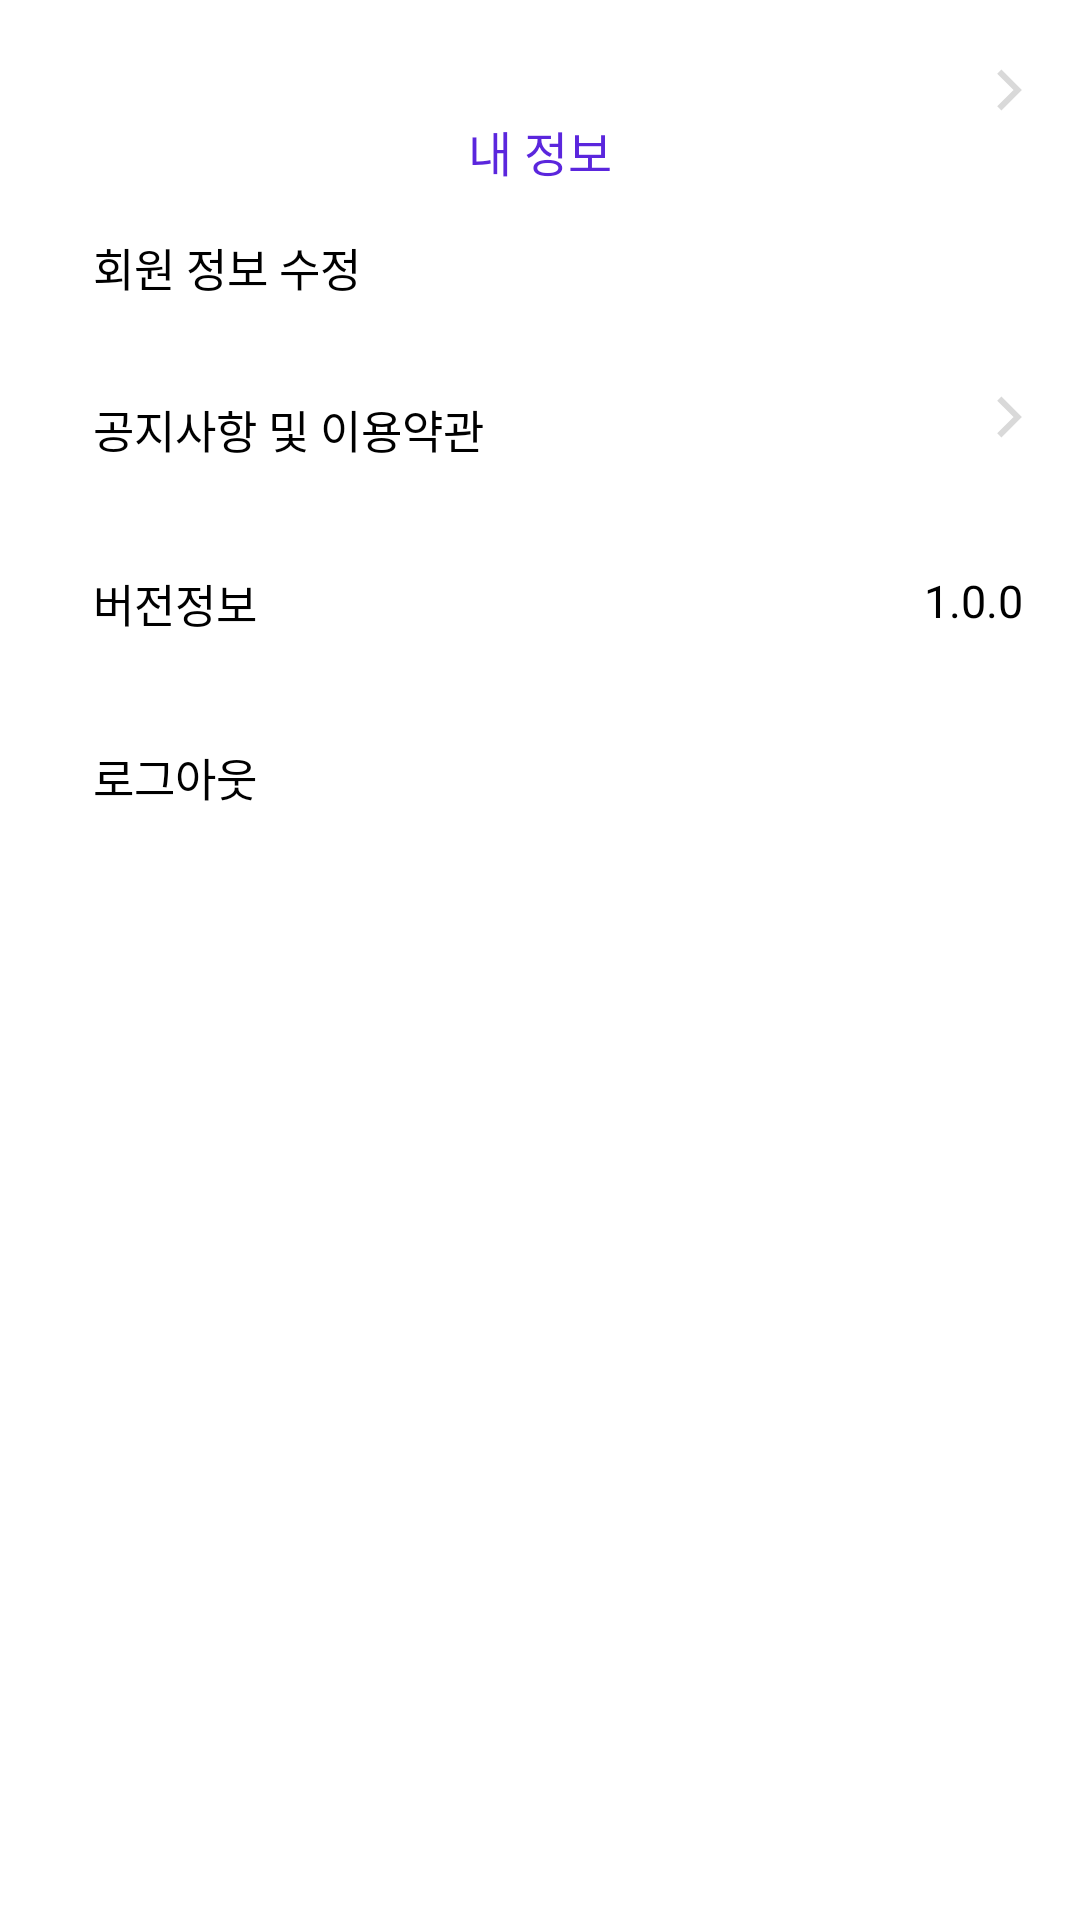

Android layout source for this screen:
<!-- AndroidManifest.xml: application theme Theme.6six -->
<!-- res/layout/fragment_settings_mypage.xml -->
<?xml version="1.0" encoding="utf-8"?>
<layout
    xmlns:app="http://schemas.android.com/apk/res-auto"
    xmlns:android="http://schemas.android.com/apk/res/android"
    xmlns:tools="http://schemas.android.com/tools">

    <androidx.constraintlayout.widget.ConstraintLayout
        android:layout_width="match_parent"
        android:layout_height="match_parent"
        android:paddingStart="19dp"
        android:paddingTop="@dimen/size_23"
        android:paddingEnd="19dp">

        <TextView
            android:id="@+id/tv_setting_mypage"
            android:layout_width="wrap_content"
            android:layout_height="55dp"
            android:text="내 정보"
            android:textSize="@dimen/font_size_16"
            android:fontFamily="@font/suit_bold"
            android:textColor="@color/likeit_main_purple"
            app:layout_constraintStart_toStartOf="parent"
            android:includeFontPadding="false"
            app:layout_constraintEnd_toEndOf="parent"
            app:layout_constraintTop_toTopOf="parent"
            android:gravity="center"/>

        <androidx.appcompat.widget.AppCompatTextView
            android:id="@+id/tv_editProfile_mypage_setting"
            android:layout_width="match_parent"
            android:layout_height="wrap_content"
            android:layout_marginStart="@dimen/size_12"
            android:fontFamily="@font/suit_medium"
            android:text="회원 정보 수정"
            android:textColor="#000000"
            android:textSize="@dimen/font_size_15"
            app:layout_constraintStart_toStartOf="parent"
            app:layout_constraintTop_toBottomOf="@id/tv_setting_mypage" />

        <androidx.appcompat.widget.AppCompatImageView
            android:id="@+id/ic_vector_mypage_setting"
            android:layout_width="wrap_content"
            android:layout_height="wrap_content"
            android:src="@drawable/ic_mypage_setting_vector"
            app:layout_constraintEnd_toEndOf="parent"
            app:layout_constraintTop_toTopOf="parent" />

        <androidx.appcompat.widget.AppCompatTextView
            android:id="@+id/tv_notice_mypage_setting"
            android:layout_width="wrap_content"
            android:layout_height="wrap_content"
            android:layout_marginStart="@dimen/size_12"
            android:layout_marginTop="@dimen/size_32"
            android:fontFamily="@font/suit_medium"
            android:text="공지사항 및 이용약관"
            android:textColor="#000000"
            android:textSize="@dimen/font_size_15"
            app:layout_constraintStart_toStartOf="parent"
            app:layout_constraintTop_toBottomOf="@id/tv_editProfile_mypage_setting" />

        <androidx.appcompat.widget.AppCompatImageView
            android:id="@+id/ic_vector2_mypage_setting"
            android:layout_width="wrap_content"
            android:layout_height="wrap_content"
            android:src="@drawable/ic_mypage_setting_vector"
            app:layout_constraintEnd_toEndOf="parent"
            app:layout_constraintTop_toTopOf="@id/tv_notice_mypage_setting" />

        <androidx.appcompat.widget.AppCompatTextView
            android:id="@+id/tv_version_info_mypage_setting"
            android:layout_width="wrap_content"
            android:layout_height="wrap_content"
            android:layout_marginStart="@dimen/size_12"
            android:layout_marginTop="@dimen/size_36"
            android:fontFamily="@font/suit_medium"
            android:text="버전정보"
            android:textColor="#000000"
            android:textSize="@dimen/font_size_15"
            app:layout_constraintStart_toStartOf="parent"
            app:layout_constraintTop_toBottomOf="@id/tv_notice_mypage_setting" />

        <androidx.appcompat.widget.AppCompatTextView
            android:layout_width="wrap_content"
            android:layout_height="wrap_content"
            android:fontFamily="@font/suit_medium"
            android:text="1.0.0"
            android:textColor="#000000"
            android:textSize="@dimen/font_size_15"
            app:layout_constraintEnd_toEndOf="parent"
            app:layout_constraintTop_toTopOf="@+id/tv_version_info_mypage_setting" />

        <androidx.appcompat.widget.AppCompatTextView
            android:id="@+id/tv_logout_mypage_setting"
            android:layout_width="wrap_content"
            android:layout_height="wrap_content"
            android:layout_marginStart="@dimen/size_12"
            android:layout_marginTop="@dimen/size_36"
            android:fontFamily="@font/suit_medium"
            android:text="로그아웃"
            android:textColor="#000000"
            android:textSize="@dimen/font_size_15"
            app:layout_constraintStart_toStartOf="parent"
            app:layout_constraintTop_toBottomOf="@id/tv_version_info_mypage_setting" />

    </androidx.constraintlayout.widget.ConstraintLayout>
</layout>
<!-- resources referenced by this layout -->
<resources>
  <color name="likeit_main_purple">#5B26DD</color>
  <dimen name="font_size_15">15sp</dimen>
  <dimen name="font_size_16">16sp</dimen>
  <dimen name="size_12">12dp</dimen>
  <dimen name="size_23">23dp</dimen>
  <dimen name="size_32">32dp</dimen>
  <dimen name="size_36">36dp</dimen>
  <!-- drawable ic_mypage_setting_vector (drawable) -->
  <vector xmlns:android="http://schemas.android.com/apk/res/android"
      android:width="9dp"
      android:height="14dp"
      android:viewportWidth="9"
      android:viewportHeight="14">
    <path
        android:pathData="M1.107,0.893L7.213,7L1.107,13.107"
        android:strokeWidth="2"
        android:fillColor="#00000000"
        android:strokeColor="#D9D9D9"/>
  </vector>
  <style name="Theme.6six" parent="Theme.MaterialComponents.DayNight.NoActionBar">
          
          <item name="colorPrimary">@color/purple_500</item>
          <item name="colorPrimaryVariant">@color/purple_700</item>
          <item name="colorOnPrimary">@color/white</item>
          
          <item name="colorSecondary">@color/teal_200</item>
          <item name="colorSecondaryVariant">@color/teal_700</item>
          <item name="colorOnSecondary">@color/black</item>
          
  
          
          <item name="android:windowLightStatusBar" tools:targetApi="m">true</item>
          <item name="android:statusBarColor">@android:color/transparent</item>
          <item name="android:navigationBarColor">@android:color/transparent</item>
          <item name="android:enforceNavigationBarContrast" tools:targetApi="q">false</item>
          <item name="android:enforceStatusBarContrast" tools:targetApi="q">false</item>
          <item name="android:windowIsTranslucent">true</item>
      </style>
  <color name="purple_500">#FF6200EE</color>
  <color name="purple_700">#FF3700B3</color>
  <color name="white">#FFFFFFFF</color>
  <color name="teal_200">#FF03DAC5</color>
  <color name="teal_700">#FF018786</color>
  <color name="black">#FF000000</color>
</resources>
